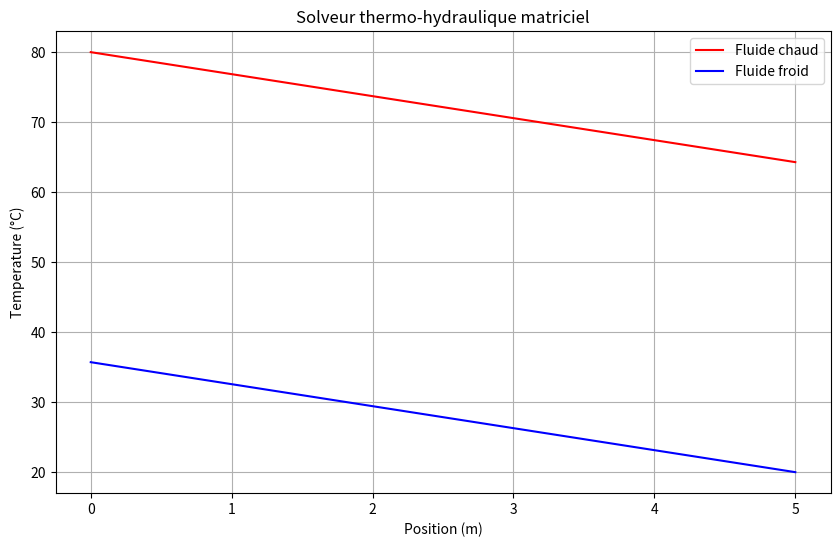

The matplotlib source for this figure:
# -*- coding: utf-8 -*-
"""
Created on Sat May  9 15:38:26 2026

@author: franc
"""

import numpy as np
import matplotlib.pyplot as plt

# Fonctions hydraulique 

# Section 

def compute_area(D):

    return np.pi * D**2 / 4
# Vitesse

def compute_velocity(m_dot, rho, A):

    return m_dot / (rho * A)

# Reynolds 

def compute_reynolds(rho, u, D, mu):

    return rho * u * D / mu

# Facteur de friction 

def compute_friction_factor(Re):

    if Re < 2300:

        f = 64 / Re

    else:

        f = 0.3164 * Re**(-0.25)

    return f


# Perte de charge 

def compute_pressure_drop(f, L, D, rho, u):

    return f * (L / D) * (rho * u**2 / 2)


# MODULE CONVECTION

# Prandtl 

def compute_prandtl(cp, mu, k):

    return cp * mu / k

# Nusselt 

def compute_nusselt(Re, Pr, mode):

    if mode == 'heating':

        n = 0.4

    elif mode == 'cooling':

        n = 0.3

    else:

        raise ValueError("mode invalide")

    Nu = 0.023 * Re**0.8 * Pr**n

    return Nu

# Coefficient convectif 

def compute_convective_coefficient(Nu, k, D):

    return Nu * k / D

# Analyse convective 

def convection_analysis(
    m_dot,
    rho,
    mu,
    cp,
    k,
    D,
    mode
):

    A = compute_area(D)

    u = compute_velocity(m_dot, rho, A)

    Re = compute_reynolds(rho, u, D, mu)

    Pr = compute_prandtl(cp, mu, k)

    Nu = compute_nusselt(Re, Pr, mode)

    h = compute_convective_coefficient(Nu, k, D)

    return {

        "velocity": u,
        "Re": Re,
        "Pr": Pr,
        "Nu": Nu,
        "h": h
    }

# Coefficient global 

def compute_global_U(h_hot, h_cold):

    return (h_hot * h_cold) / (h_hot + h_cold)


# Solveur matriciel

def solve_heat_exchanger_matrix(
    T_c_in,
    T_f_in,
    m_dot_c,
    m_dot_f,
    cp_c,
    cp_f,
    U,
    D,
    L,
    N=100
):
    
# Maillage 

    x = np.linspace(0, L, N)

    dx = L / (N - 1)

    P = np.pi * D
    
    
# Coefficient chaud et froid 

    K_c = U * P / (m_dot_c * cp_c)

    K_f = U * P / (m_dot_f * cp_f)
    
    
# Matrice et 2nd membre

    size = 2 * N

    A = np.zeros((size, size))

    B = np.zeros(size)
    
# Equations fluides chaud

# Conditions limite fluide chaud 
    A[0, 0] = 1.0

    B[0] = T_c_in
    
    
# Noeuds interne chaud 

    for i in range(1, N):

        row = i
        
        A[row, i] = 1 + dx * K_c

        A[row, i-1] = -1
        
# Couplage fluide froid (Commence à l'indice N)

        cold_index = N + i

        A[row, cold_index] = -dx * K_c
        
        
# Equations fluide froid 

# Condition fluide froid 

    last_row = 2 * N - 1

    A[last_row, last_row] = 1.0

    B[last_row] = T_f_in
    
# Noeuds froid interne

    for i in range(N-1):
        row = N + i
        
# Equations 

        hot_index = i

        cold_index = N + i

        next_cold = N + i + 1
        
        A[row, hot_index] = -dx * K_f

        A[row, cold_index] = 1 + dx * K_f

        A[row, next_cold] = -1
        
        
# Résolution linéaire 

    X = np.linalg.solve(A, B)
    
    
# Extraction des solutions 

    T_c = X[0:N]

    T_f = X[N:2*N]
    
# Retour


    return x, T_c, T_f

# Script principal

if __name__ == "__main__":
    
    
# Analyse convective

    # =====================================================
    # PARAMETRES
    # =====================================================

    T_c_in = 80.0
    T_f_in = 20.0

    m_dot_c = 1.0
    m_dot_f = 1.0

    rho = 1000.0
    mu = 1e-3

    cp = 4180.0

    k = 0.6

    D = 0.02
    L = 5.
    
# Analyse convective 
# Chaud refroidi

    hot = convection_analysis(
        m_dot_c,
        rho,
        mu,
        cp,
        k,
        D,
        mode='cooling'
    )
    
# Froid réchauffé

    cold = convection_analysis(
        m_dot_f,
        rho,
        mu,
        cp,
        k,
        D,
        mode='heating'
    )

# Coefficient global 

    U = compute_global_U(
        hot["h"],
        cold["h"]
    )
    
    
# Affichage convection 

    print("\n===== ANALYSE CONVECTIVE =====\n")

    print(f"h chaud  = {hot['h']:.2f} W/m²/K")

    print(f"h froid  = {cold['h']:.2f} W/m²/K")

    print(f"U global = {U:.2f} W/m²/K")
    
    
# Solveur matriciel

    x, T_c, T_f = solve_heat_exchanger_matrix(
        T_c_in,
        T_f_in,
        m_dot_c,
        m_dot_f,
        cp,
        cp,
        U,
        D,
        L,
        N=200
    )
    
# Bilan Thermique 

    Q_hot = m_dot_c * cp * (T_c_in - T_c[-1])

    Q_cold = m_dot_f * cp * (T_f[0] - T_f_in)
    
    print("\n===== BILAN THERMIQUE =====\n")

    print(f"Q chaud = {Q_hot:.2f} W")

    print(f"Q froid = {Q_cold:.2f} W")

# Visualisation 

    plt.figure(figsize=(10,6))

    plt.plot(x, T_c, label='Fluide chaud', color ='red')

    plt.plot(x, T_f, label='Fluide froid', color ='blue')

    plt.xlabel('Position (m)')

    plt.ylabel('Temperature (°C)')

    plt.title('Solveur thermo-hydraulique matriciel')

    plt.grid(True)

    plt.legend()

    plt.show()
